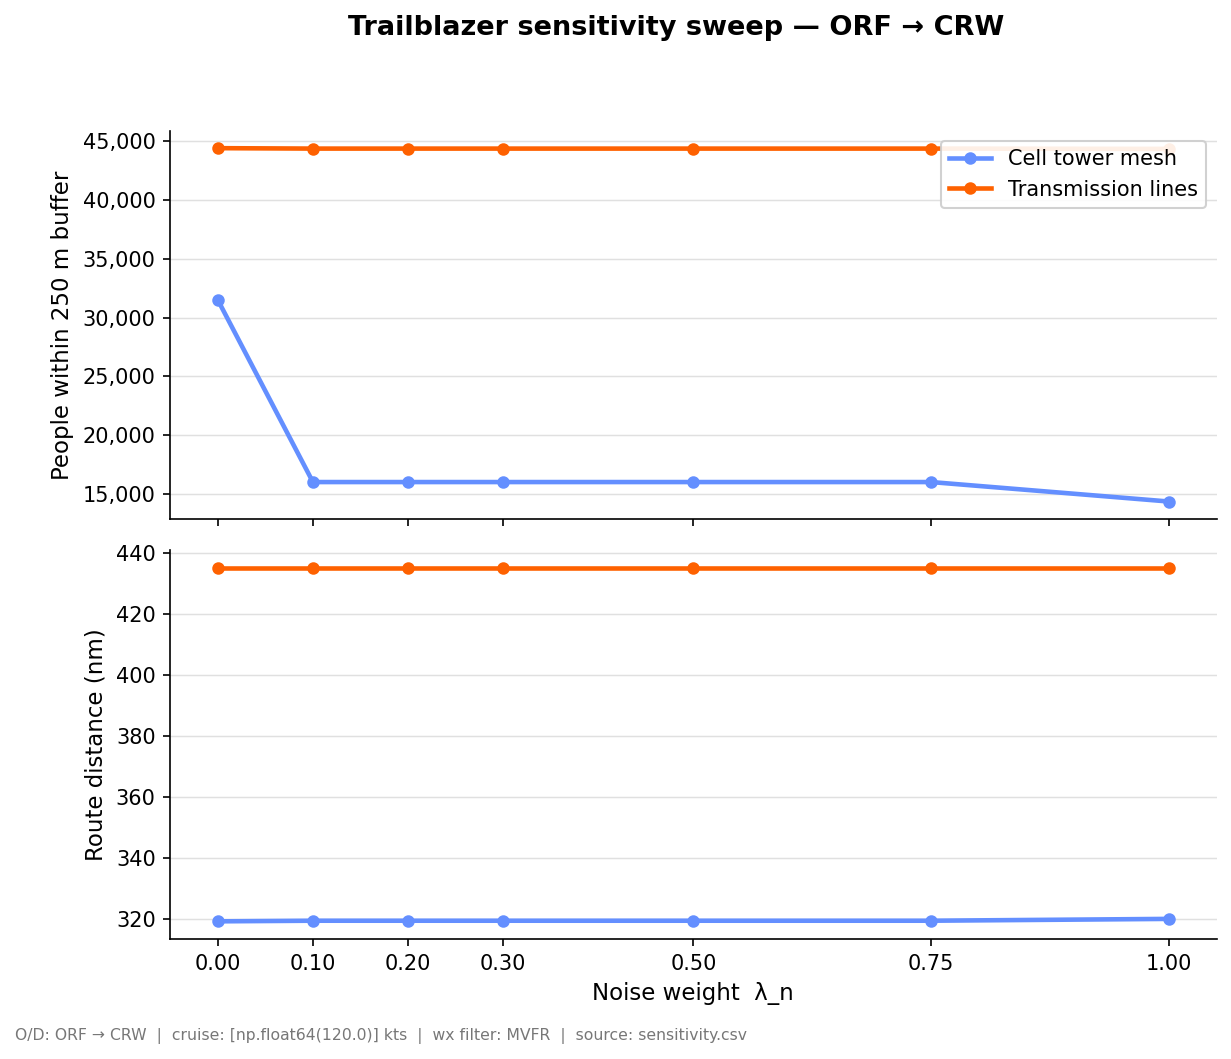

The data file committed next to this chart (first rows):
graph, graph_source, origin, dest, origin_node, dest_node, has_pop_data, noise_weight, time_weight, elev_weight, cruise_kts, wx_filter, k, route_rank, distance_nm, time_min, cost, worst_wx, waypoints, class_e_min, climb_m, pop_affected, pop_per_nm
cell, cell, ORF, CRW, T1286300, T1054156, True, 0.0, 1.0, 0.0, 120.0, MVFR, 1, 1, 319.3, 159.7, 159.7, VFR, 40, 0, 579.0, 31508, 98.68
cell, cell, ORF, CRW, T1286300, T1054156, True, 0.1, 1.0, 0.0, 120.0, MVFR, 1, 1, 319.5, 159.7, 160.4, VFR, 41, 0, 744.0, 16027, 50.16
cell, cell, ORF, CRW, T1286300, T1054156, True, 0.2, 1.0, 0.0, 120.0, MVFR, 1, 1, 319.5, 159.7, 161.1, VFR, 41, 0, 744.0, 16027, 50.16
cell, cell, ORF, CRW, T1286300, T1054156, True, 0.3, 1.0, 0.0, 120.0, MVFR, 1, 1, 319.5, 159.7, 161.8, VFR, 41, 0, 744.0, 16027, 50.16
cell, cell, ORF, CRW, T1286300, T1054156, True, 0.5, 1.0, 0.0, 120.0, MVFR, 1, 1, 319.5, 159.7, 163.2, VFR, 41, 0, 744.0, 16027, 50.16
cell, cell, ORF, CRW, T1286300, T1054156, True, 0.75, 1.0, 0.0, 120.0, MVFR, 1, 1, 319.5, 159.7, 165, VFR, 41, 0, 744.0, 16027, 50.16
cell, cell, ORF, CRW, T1286300, T1054156, True, 1.0, 1.0, 0.0, 120.0, MVFR, 1, 1, 320.1, 160.1, 166.7, VFR, 41, 0, 699.0, 14371, 44.9
transmission, transmission, ORF, CRW, 20783bf6-c249-4f44-a319-5828861f92a6, TX52445, True, 0.0, 1.0, 0.0, 120.0, MVFR, 1, 1, 435.0, 217.4, 217.4, VFR, 360, 0, 7945, 44409, 102.1
transmission, transmission, ORF, CRW, 20783bf6-c249-4f44-a319-5828861f92a6, TX52445, True, 0.1, 1.0, 0.0, 120.0, MVFR, 1, 1, 435.0, 217.4, 218.7, VFR, 359, 0, 7863, 44373, 102
transmission, transmission, ORF, CRW, 20783bf6-c249-4f44-a319-5828861f92a6, TX52445, True, 0.2, 1.0, 0.0, 120.0, MVFR, 1, 1, 435.0, 217.4, 219.9, VFR, 359, 0, 7863, 44373, 102
transmission, transmission, ORF, CRW, 20783bf6-c249-4f44-a319-5828861f92a6, TX52445, True, 0.3, 1.0, 0.0, 120.0, MVFR, 1, 1, 435.0, 217.4, 221.2, VFR, 359, 0, 7863, 44373, 102
transmission, transmission, ORF, CRW, 20783bf6-c249-4f44-a319-5828861f92a6, TX52445, True, 0.5, 1.0, 0.0, 120.0, MVFR, 1, 1, 435.0, 217.4, 223.7, VFR, 359, 0, 7863, 44373, 102
transmission, transmission, ORF, CRW, 20783bf6-c249-4f44-a319-5828861f92a6, TX52445, True, 0.75, 1.0, 0.0, 120.0, MVFR, 1, 1, 435.0, 217.4, 226.8, VFR, 359, 0, 7863, 44373, 102
transmission, transmission, ORF, CRW, 20783bf6-c249-4f44-a319-5828861f92a6, TX52445, True, 1.0, 1.0, 0.0, 120.0, MVFR, 1, 1, 435.0, 217.4, 230, VFR, 353, 0, 7848, 44345, 101.9
